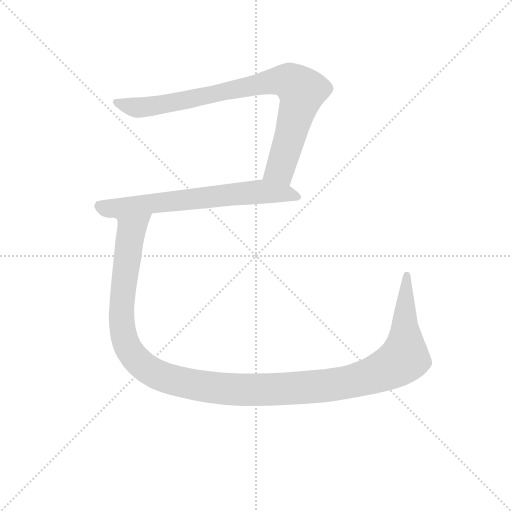
t = 0.00 s
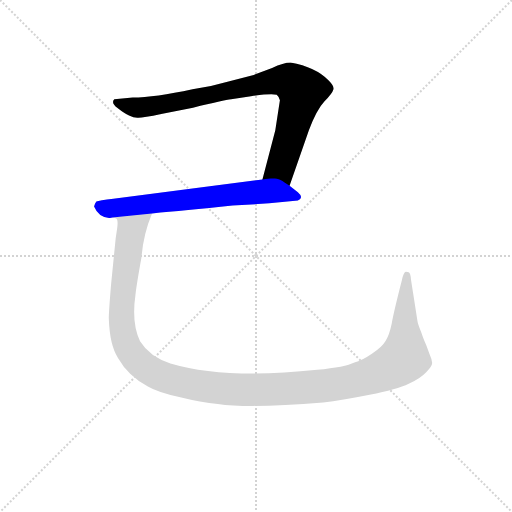
t = 1.78 s
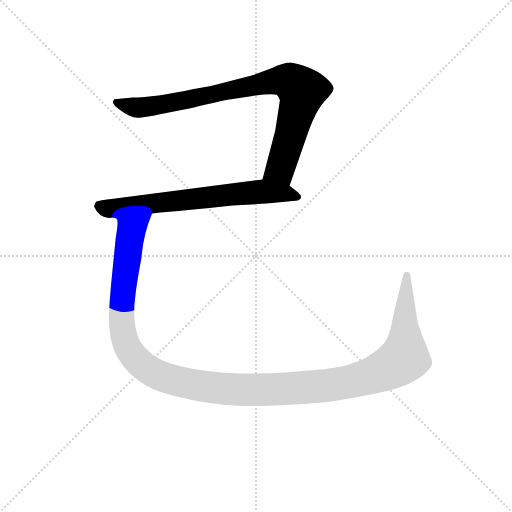
t = 2.02 s
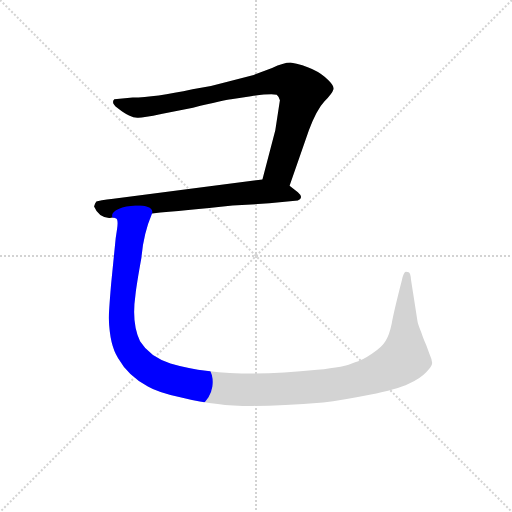
t = 2.25 s
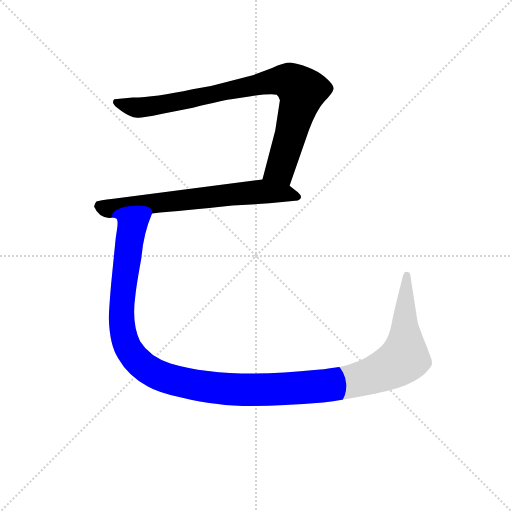
t = 2.49 s
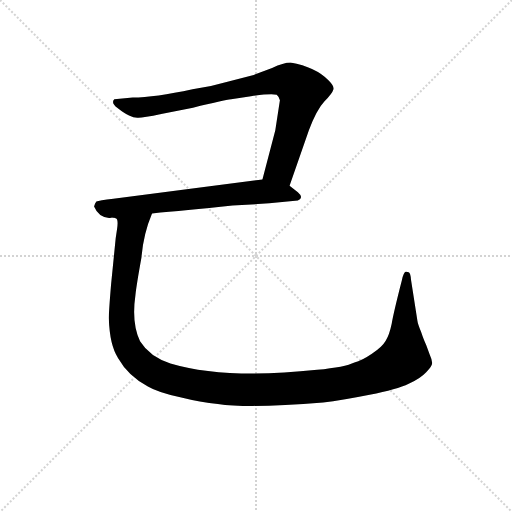
t = 3.16 s

The animated SVG that drew these frames (rendered in a browser with its animation timeline set to each time). Animation: 3 CSS @keyframes rules; one cycle of 3.15 s.

<svg version="1.1" viewBox="0 0 1024 1024" xmlns="http://www.w3.org/2000/svg">
  <g stroke="lightgray" stroke-dasharray="1,1" stroke-width="1" transform="scale(4, 4)">
    <line x1="0" y1="0" x2="256" y2="256"></line>
    <line x1="256" y1="0" x2="0" y2="256"></line>
    <line x1="128" y1="0" x2="128" y2="256"></line>
    <line x1="0" y1="128" x2="256" y2="128"></line>
  </g>
<g transform="scale(0.92, -0.92) translate(60, -900)">
   <style type="text/css">
    @keyframes keyframes0 {
      from {
       stroke: blue;
       stroke-dashoffset: 882;
       stroke-width: 128;
       }
       74% {
       animation-timing-function: step-end;
       stroke: blue;
       stroke-dashoffset: 0;
       stroke-width: 128;
       }
       to {
       stroke: black;
       stroke-width: 1024;
       }
       }
       #make-me-a-hanzi-animation-0 {
         animation: keyframes0 0.967773s both;
         animation-delay: 0.000000s;
         animation-timing-function: linear;
       }
    @keyframes keyframes1 {
      from {
       stroke: blue;
       stroke-dashoffset: 689;
       stroke-width: 128;
       }
       69% {
       animation-timing-function: step-end;
       stroke: blue;
       stroke-dashoffset: 0;
       stroke-width: 128;
       }
       to {
       stroke: black;
       stroke-width: 1024;
       }
       }
       #make-me-a-hanzi-animation-1 {
         animation: keyframes1 0.810710s both;
         animation-delay: 0.967773s;
         animation-timing-function: linear;
       }
    @keyframes keyframes2 {
      from {
       stroke: blue;
       stroke-dashoffset: 1384;
       stroke-width: 128;
       }
       82% {
       animation-timing-function: step-end;
       stroke: blue;
       stroke-dashoffset: 0;
       stroke-width: 128;
       }
       to {
       stroke: black;
       stroke-width: 1024;
       }
       }
       #make-me-a-hanzi-animation-2 {
         animation: keyframes2 1.376302s both;
         animation-delay: 1.778483s;
         animation-timing-function: linear;
       }
</style>
<path d="M 569.5 496.0 L 611.5 617.0 Q 628.5 662.0 645.5 680.0 Q 662.5 697.0 664.5 705.0 Q 667.5 712.0 654.5 725.0 Q 626.5 754.0 571.5 764.0 Q 556.5 764.0 531.5 752.0 L 491.5 737.0 L 432.5 722.0 Q 395.5 711.0 358.5 706.0 Q 276.5 688.0 228.5 688.0 L 188.5 684.0 Q 180.5 676.0 195.5 665.0 Q 210.5 653.0 220.5 649.0 Q 230.5 644.0 238.5 644.0 Q 247.5 643.0 290.5 652.0 L 359.5 666.0 Q 427.5 682.0 442.5 684.0 L 485.5 691.0 Q 529.5 697.0 541.5 694.0 Q 546.5 690.0 548.5 682.0 L 538.5 617.0 L 510.5 510.0 C 502.5 481.0 559.5 468.0 569.5 496.0 Z" fill="lightgray"></path> 
<path d="M 270.5 436.0 Q 340.5 442.0 445.5 453.0 L 525.5 458.0 L 587.5 464.0 Q 601.5 470.0 587.5 482.0 L 569.5 496.0 C 545.5 514.0 540.5 514.0 510.5 510.0 L 186.5 468.0 Q 155.5 464.0 149.5 462.0 Q 146.5 459.0 144.5 451.0 Q 154.5 427.0 178.5 426.0 L 184.5 427.0 L 270.5 436.0 Z" fill="lightgray"></path> 
<path d="M 194.5 402.0 L 191.5 382.0 L 181.5 282.0 Q 176.5 222.0 176.5 208.0 Q 178.5 149.0 196.5 122.0 Q 218.5 83.0 261.5 60.0 Q 281.5 48.0 329.5 37.0 Q 377.5 25.0 413.5 22.0 Q 481.5 12.0 642.5 25.0 Q 683.5 30.0 743.5 42.0 Q 803.5 54.0 828.5 66.0 Q 853.5 77.0 866.5 91.0 Q 879.5 104.0 879.5 111.0 Q 879.5 117.0 874.5 128.0 L 866.5 150.0 Q 861.5 160.0 855.5 178.0 Q 848.5 195.0 847.5 202.0 L 833.5 292.0 Q 832.5 306.0 828.5 308.0 L 822.5 309.0 Q 817.5 309.0 813.5 290.0 Q 795.5 220.0 791.5 196.0 Q 786.5 172.0 778.5 159.0 Q 770.5 145.0 748.5 131.0 Q 726.5 116.0 710.5 112.0 Q 690.5 102.0 629.5 96.0 Q 428.5 75.0 310.5 110.0 Q 265.5 124.0 244.5 158.0 Q 225.5 197.0 234.5 259.0 Q 236.5 279.0 247.5 340.0 Q 251.5 391.0 270.5 436.0 C 280.5 464.0 174.5 455.0 184.5 427.0 Q 188.5 427.0 192.5 425.0 Q 197.5 422.0 194.5 402.0 Z" fill="lightgray"></path> 
      <clipPath id="make-me-a-hanzi-clip-0">
      <path d="M 569.5 496.0 L 611.5 617.0 Q 628.5 662.0 645.5 680.0 Q 662.5 697.0 664.5 705.0 Q 667.5 712.0 654.5 725.0 Q 626.5 754.0 571.5 764.0 Q 556.5 764.0 531.5 752.0 L 491.5 737.0 L 432.5 722.0 Q 395.5 711.0 358.5 706.0 Q 276.5 688.0 228.5 688.0 L 188.5 684.0 Q 180.5 676.0 195.5 665.0 Q 210.5 653.0 220.5 649.0 Q 230.5 644.0 238.5 644.0 Q 247.5 643.0 290.5 652.0 L 359.5 666.0 Q 427.5 682.0 442.5 684.0 L 485.5 691.0 Q 529.5 697.0 541.5 694.0 Q 546.5 690.0 548.5 682.0 L 538.5 617.0 L 510.5 510.0 C 502.5 481.0 559.5 468.0 569.5 496.0 Z" fill="lightgray"></path>
      </clipPath>
      <path clip-path="url(#make-me-a-hanzi-clip-0)" d="M 195.5 677.0 L 241.5 666.0 L 276.5 669.0 L 534.5 724.0 L 571.5 723.0 L 596.5 702.0 L 591.5 675.0 L 549.5 533.0 L 519.5 516.0 " fill="none" id="make-me-a-hanzi-animation-0" stroke-dasharray="754 1508" stroke-linecap="round"></path>

      <clipPath id="make-me-a-hanzi-clip-1">
      <path d="M 270.5 436.0 Q 340.5 442.0 445.5 453.0 L 525.5 458.0 L 587.5 464.0 Q 601.5 470.0 587.5 482.0 L 569.5 496.0 C 545.5 514.0 540.5 514.0 510.5 510.0 L 186.5 468.0 Q 155.5 464.0 149.5 462.0 Q 146.5 459.0 144.5 451.0 Q 154.5 427.0 178.5 426.0 L 184.5 427.0 L 270.5 436.0 Z" fill="lightgray"></path>
      </clipPath>
      <path clip-path="url(#make-me-a-hanzi-clip-1)" d="M 155.5 453.0 L 189.5 447.0 L 512.5 484.0 L 585.5 473.0 " fill="none" id="make-me-a-hanzi-animation-1" stroke-dasharray="561 1122" stroke-linecap="round"></path>

      <clipPath id="make-me-a-hanzi-clip-2">
      <path d="M 194.5 402.0 L 191.5 382.0 L 181.5 282.0 Q 176.5 222.0 176.5 208.0 Q 178.5 149.0 196.5 122.0 Q 218.5 83.0 261.5 60.0 Q 281.5 48.0 329.5 37.0 Q 377.5 25.0 413.5 22.0 Q 481.5 12.0 642.5 25.0 Q 683.5 30.0 743.5 42.0 Q 803.5 54.0 828.5 66.0 Q 853.5 77.0 866.5 91.0 Q 879.5 104.0 879.5 111.0 Q 879.5 117.0 874.5 128.0 L 866.5 150.0 Q 861.5 160.0 855.5 178.0 Q 848.5 195.0 847.5 202.0 L 833.5 292.0 Q 832.5 306.0 828.5 308.0 L 822.5 309.0 Q 817.5 309.0 813.5 290.0 Q 795.5 220.0 791.5 196.0 Q 786.5 172.0 778.5 159.0 Q 770.5 145.0 748.5 131.0 Q 726.5 116.0 710.5 112.0 Q 690.5 102.0 629.5 96.0 Q 428.5 75.0 310.5 110.0 Q 265.5 124.0 244.5 158.0 Q 225.5 197.0 234.5 259.0 Q 236.5 279.0 247.5 340.0 Q 251.5 391.0 270.5 436.0 C 280.5 464.0 174.5 455.0 184.5 427.0 Q 188.5 427.0 192.5 425.0 Q 197.5 422.0 194.5 402.0 Z" fill="lightgray"></path>
      </clipPath>
      <path clip-path="url(#make-me-a-hanzi-clip-2)" d="M 263.5 431.0 L 225.5 397.0 L 205.5 249.0 L 206.5 184.0 L 215.5 149.0 L 240.5 113.0 L 270.5 91.0 L 328.5 71.0 L 441.5 54.0 L 535.5 53.0 L 668.5 64.0 L 775.5 95.0 L 818.5 122.0 L 824.5 302.0 " fill="none" id="make-me-a-hanzi-animation-2" stroke-dasharray="1256 2512" stroke-linecap="round"></path>

</g>
</svg>
